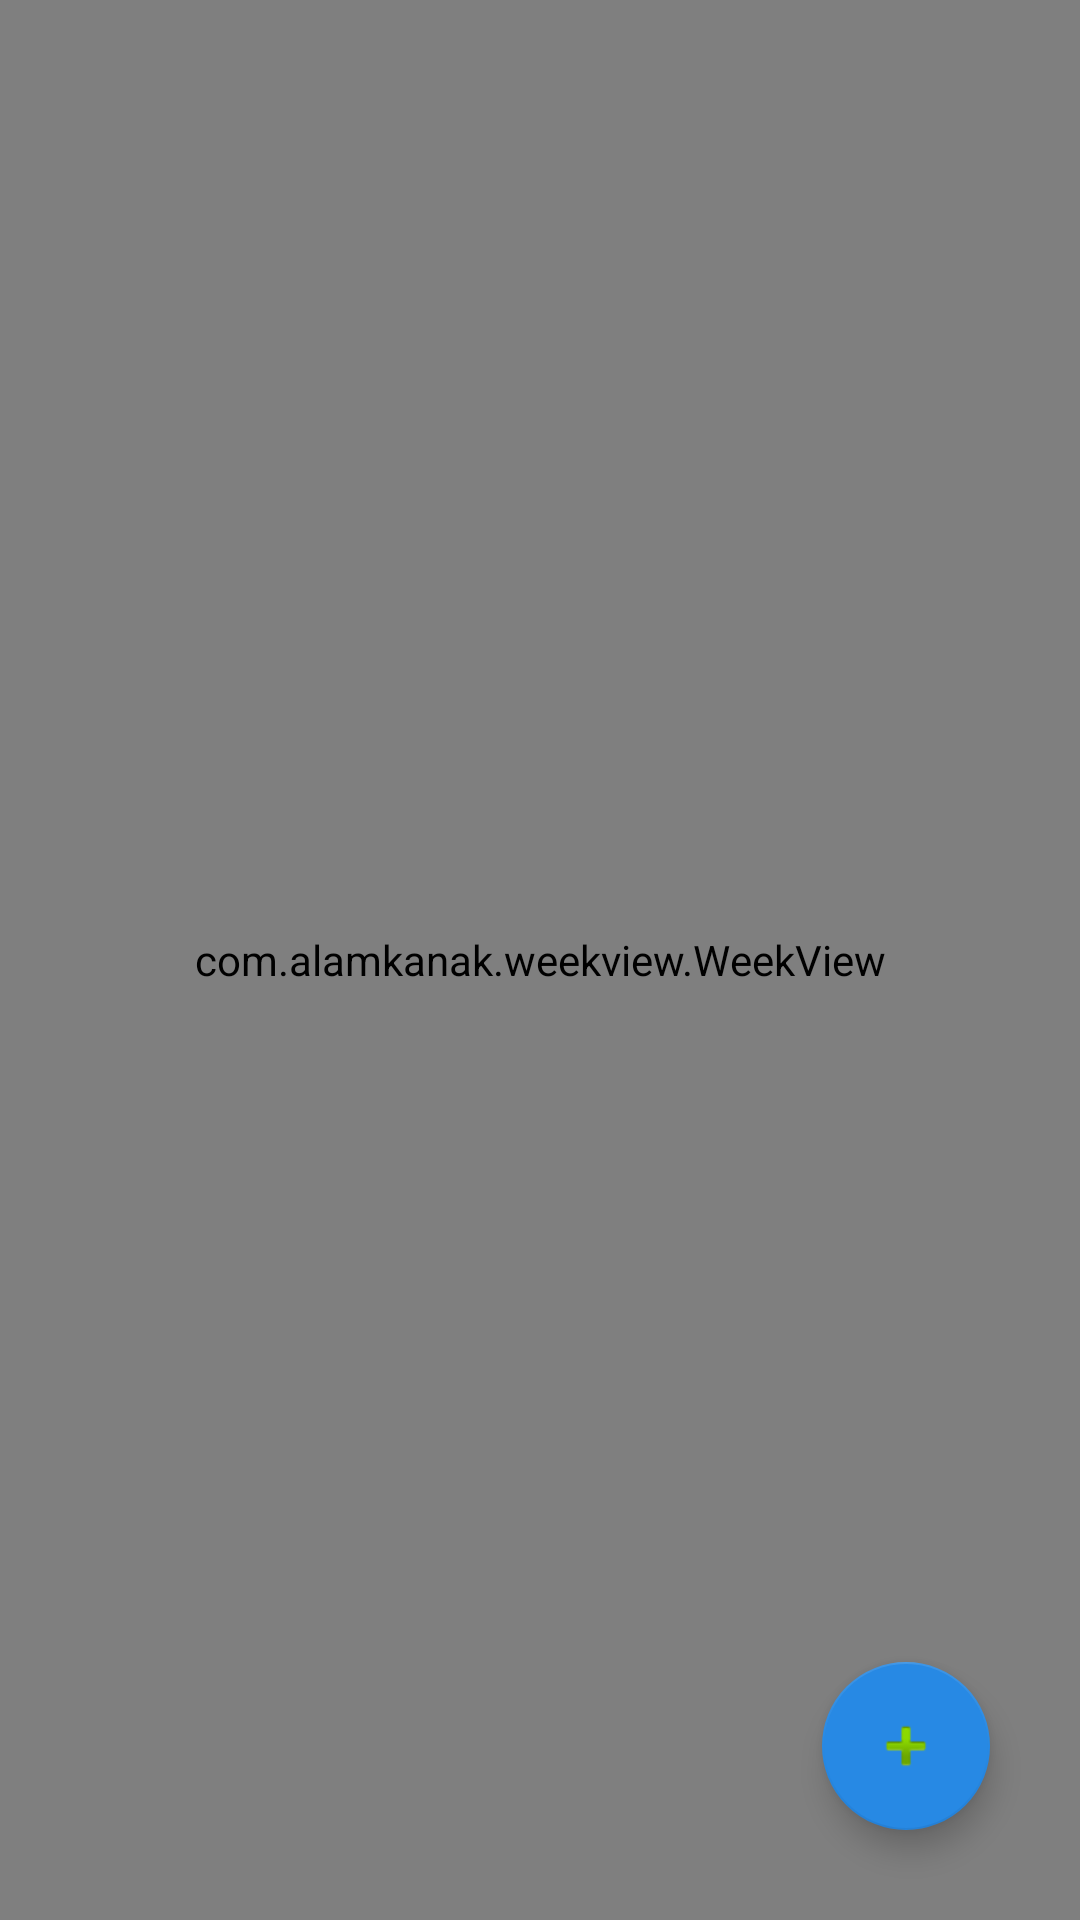

Write the Android layout XML for this screen, with the resource values it uses.
<!-- AndroidManifest.xml: application theme AppTheme -->
<!-- res/layout/activity_base.xml -->
<RelativeLayout xmlns:android="http://schemas.android.com/apk/res/android"
    xmlns:tools="http://schemas.android.com/tools"
    xmlns:app="http://schemas.android.com/apk/res-auto"
    android:layout_width="match_parent"
    android:layout_height="match_parent"
    tools:context=".BaseActivity"
    android:background="#fff">

    <com.alamkanak.weekview.WeekView
        android:id="@+id/weekView"
        android:layout_width="match_parent"
        android:layout_height="match_parent"
        app:eventTextColor="@android:color/white"
        app:textSize="12sp"
        app:hourHeight="60dp"
        app:headerColumnPadding="8dp"
        app:headerColumnTextColor="@color/toolbar_text"
        app:headerRowPadding="12dp"
        app:columnGap="8dp"
        app:noOfVisibleDays="3"
        app:headerRowBackgroundColor="@color/toolbar"
        app:dayBackgroundColor="#05000000"
        app:todayBackgroundColor="#1848adff"
        app:headerColumnBackground="#ffffffff"
        app:todayHeaderTextColor="@color/accent" />

    <androidx.constraintlayout.widget.ConstraintLayout
        android:layout_width="match_parent"
        android:layout_height="match_parent">

        <com.google.android.material.floatingactionbutton.FloatingActionButton
            android:id="@+id/floatingActionButton2"
            android:layout_width="wrap_content"
            android:layout_height="wrap_content"
            android:layout_marginEnd="30dp"
            android:layout_marginBottom="30dp"
            android:clickable="true"
            android:onClick="toAddQuest"
            app:backgroundTint="@color/accent"
            app:layout_constraintBottom_toBottomOf="parent"
            app:layout_constraintEnd_toEndOf="parent"
            app:srcCompat="@android:drawable/ic_input_add" />
    </androidx.constraintlayout.widget.ConstraintLayout>

</RelativeLayout>
<!-- resources referenced by this layout -->
<resources>
  <color name="accent">#2789e4</color>
  <color name="toolbar">#efefef</color>
  <color name="toolbar_text">#8f000000</color>
  <style name="AppTheme" parent="Theme.AppCompat.Light.DarkActionBar">
          
          <item name="colorPrimary">@color/colorPrimary</item>
          <item name="colorPrimaryDark">@color/colorPrimaryDark</item>
          <item name="colorAccent">@color/colorAccent</item>
          <item name="android:windowContentOverlay">@null</item>
          <item name="android:textColorPrimary">@color/toolbar_text</item>
          <item name="actionMenuTextColor">@color/toolbar_text</item>
          <item name="popupTheme">@style/ThemeOverlay.AppCompat.Light</item>
          <item name="colorControlActivated">@color/accent</item>
      </style>
  <color name="colorPrimary">#008577</color>
  <color name="colorPrimaryDark">#00574B</color>
  <color name="colorAccent">#D81B60</color>
</resources>
